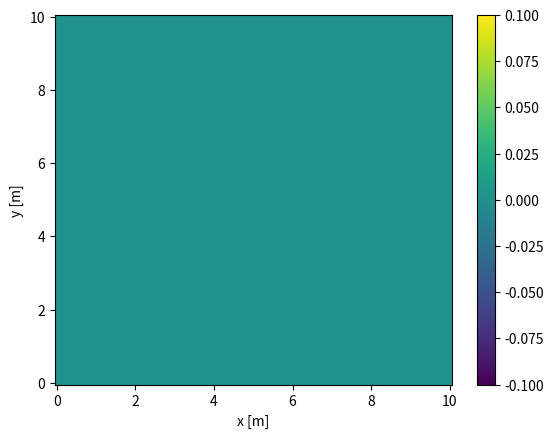

This figure's Python source:
import time
import numpy as np
import matplotlib.pyplot as plt
import pandas as pd
import scipy as sp
from scipy import interpolate
from scipy import stats
from scipy.optimize import curve_fit

#quelques fonctions pour tester/vérifier des petites affaires
def has_imaginary_part(arr):
    return np.imag(arr) != 0

def plot_array_bool(arr):
    plt.imshow(arr, cmap='gray', origin='upper')
    plt.xlabel('x')
    plt.ylabel('y')
    plt.xticks(range(arr.shape[1]))
    plt.yticks(range(arr.shape[0]))
    plt.show()


# Fonction pour créer les coefficients complexes pour les PML. 
def PML_S(Nx, Ny, layers, w):
    Sx = np.ones((Ny,Nx), dtype=complex)
    Sy = np.ones((Ny,Nx), dtype=complex)
    sigma_x = np.zeros((Ny,Nx), dtype=np.double)
    sigma_y = np.zeros((Ny,Nx), dtype=np.double)

    # initialisation pour les coefficient alpha et alpha*
    sigma_max = 5
    m = 4

    for i in np.arange(0, Ny,1):
        for j in np.arange(0, Nx,1):
            # Pour Sx
            if j>=0 and j<=(layers-1):
                sigma = sigma_max*(((layers)-j)/layers)**m
                sigma_x[i,j] = sigma
                Sx[i,j] = complex(1, (sigma/w))
            elif j<=(Nx-1) and j>=(Nx-layers):
                sigma = sigma_max*((layers-(Nx-j-1))/layers)**m
                sigma_x[i,j] = sigma
                Sx[i,j] = complex(1, (sigma/w))

            if i>=0 and i<=(layers-1):
                sigma = sigma_max*(((layers)-(i))/layers)**m
                sigma_y[i,j] = sigma
                Sy[i,j] = complex(1, (sigma/w))
            elif i<=(Nx-1) and i>=(Nx-layers):
                sigma = sigma_max*((layers-(Nx-i-1))/layers)**m
                sigma_y[i,j] = sigma
                Sy[i,j] = complex(1, (sigma/w))
    
    return(Sx,Sy,sigma_x,sigma_y)
# Fonction pour assembler les blocs de sparses matrices en un gros bloc
def blocks_to_full_matrix(block_matrice_list):
    if len(block_matrice_list) != 16:
        print('Il manque des blocs de matrices')
    else: 
        eq1 = sp.sparse.hstack((block_matrice_list[0],block_matrice_list[1],block_matrice_list[2],block_matrice_list[3]))
        eq2 = sp.sparse.hstack((block_matrice_list[4],block_matrice_list[5],block_matrice_list[6],block_matrice_list[7]))
        eq3 = sp.sparse.hstack((block_matrice_list[8],block_matrice_list[9],block_matrice_list[10],block_matrice_list[11]))
        eq4 = sp.sparse.hstack((block_matrice_list[12],block_matrice_list[13],block_matrice_list[14],block_matrice_list[15]))

        M = sp.sparse.vstack((eq1,eq2,eq3,eq4))
        return(M)



# Initialisation de variable
kappa = 4.2194*10**-10
rho = 1025

# Dimensions de la région de l'océan
Lx=10; #[m]
Ly=10;  #[m]

# Pas initial et facteur de modification
d_initial = 0.1
#fact_ar = np.array([1, 0.5, 0.25, 0.125, 0.0625], dtype=np.double)
fact_ar = np.array([1], dtype=np.double)


# Initialisation d'array pour évaluer la performance
d_ar=np.zeros(fact_ar.size,dtype=np.double) # Array pour le pas de discrétisation
tini_ar=np.zeros(fact_ar.size,dtype=np.double)
tinv_ar=np.zeros(fact_ar.size,dtype=np.double)
mem_ar=np.zeros(fact_ar.size,dtype=np.double)
Tm_ar=np.zeros(fact_ar.size,dtype=np.double)
Err_ar=np.zeros(fact_ar.size-1,dtype=np.double)
d_Err_ar=np.zeros(fact_ar.size-1,dtype=np.double)





ci = -1
for fact in fact_ar:

    # Pas de discrétisation en [m]
    d=d_initial*fact
    d_ar[ci]=d #Array pour le pas de discrétisation

    # Noeuds en x et y
    Nx=int(np.rint(Lx/d+1)); # Nombre de nœuds le long de X
    Ny=int(np.rint(Ly/d+1)); # Nombre de nœuds le long de Y

    # Initialisation de la source ponctuelle
    S=np.zeros((Ny,Nx),dtype=np.double)
    for i in np.arange(1,Ny+1,1):
        y=(i-1)*d
        for j in np.arange(1,Nx+1,1):
            x=(j-1)*d
            # Source mise au milieu du domaine (pour l'instant)
            if i==(Ny/2) and j==(Nx/2):
                S[i-1, j-1] = 1000
    
    # Initialisation de la fréquence
    w = 100000000

    # Matrice des coefficients complexes S
    Sx, Sy, sigma_x, sigma_y = PML_S(Nx, Ny, 10, w)

    # Initialisation d'une liste qui va contenir les matrices de coefficients
    matrice_coefficients_list = []
    # Initialisation des matrices de coefficients pour chacun des inconnus pour la 1ère équation
    M_px_1 = sp.sparse.lil_matrix((Nx*Ny,Nx*Ny),dtype=complex)
    M_py_1 = sp.sparse.lil_matrix((Nx*Ny,Nx*Ny),dtype=complex)
    M_ux_1 = sp.sparse.lil_matrix((Nx*Ny,Nx*Ny),dtype=complex)
    M_uy_1 = sp.sparse.lil_matrix((Nx*Ny,Nx*Ny),dtype=complex) # Matrice sparse "vide"
    b_1=np.zeros((Nx*Ny,1),dtype=np.double)

    M_px_2 = sp.sparse.lil_matrix((Nx*Ny,Nx*Ny),dtype=complex)
    M_py_2 = sp.sparse.lil_matrix((Nx*Ny,Nx*Ny),dtype=complex)
    M_ux_2 = sp.sparse.lil_matrix((Nx*Ny,Nx*Ny),dtype=complex) # Matrice sparse "vide"
    M_uy_2 = sp.sparse.lil_matrix((Nx*Ny,Nx*Ny),dtype=complex)
    b_2=np.zeros((Nx*Ny,1),dtype=np.double)

    M_px_3 = sp.sparse.lil_matrix((Nx*Ny,Nx*Ny),dtype=complex)
    M_py_3 = sp.sparse.lil_matrix((Nx*Ny,Nx*Ny),dtype=complex) # Matrice sparse "vide"
    M_ux_3 = sp.sparse.lil_matrix((Nx*Ny,Nx*Ny),dtype=complex)
    M_uy_3 = sp.sparse.lil_matrix((Nx*Ny,Nx*Ny),dtype=complex) # Matrice sparse "vide"
    b_3=np.zeros((Nx*Ny,1),dtype=np.double)

    M_px_4 = sp.sparse.lil_matrix((Nx*Ny,Nx*Ny),dtype=complex) # Matrice sparse "vide"
    M_py_4 = sp.sparse.lil_matrix((Nx*Ny,Nx*Ny),dtype=complex)
    M_ux_4 = sp.sparse.lil_matrix((Nx*Ny,Nx*Ny),dtype=complex) # Matrice sparse "vide"
    M_uy_4 = sp.sparse.lil_matrix((Nx*Ny,Nx*Ny),dtype=complex)
    b_4=np.zeros((Nx*Ny,1),dtype=np.double)

    px_py_ux_uy=np.zeros((4*Nx*Ny,1),dtype=np.double)


    for i in np.arange(1,Ny+1,1):
        y=(i-1)*d
        for j in np.arange(1,Nx+1,1):
            x=(j-1)*d
            # remplir la ligne pl de la matrice M
            pl=(i-1)*Nx+j

            # Équation 1
            # Noeud exclusivement dans le domaine de simulation (pas les frontières) - px_1
            if ((i>1) and (i<Ny) and (j>1) and (j<Nx)):
                pc=pl
                pc=(i-1)*Nx+j-1;M_px_1[pl-1,pc-1]=-1/(2*d*Sx[i-1, j-1]); # contribution de noeud (i,j-1)
                pc=(i-1)*Nx+j+1;M_px_1[pl-1,pc-1]=1/(2*d*Sx[i-1, j-1]); # contribution de noeud (i,j+1)
                b_1[pl-1]=S[i-1,j-1]
            else: 
                pc=pl
                M_px_1[pl-1,pc-1]=1
                b_1[pl-1]=0
            # Noeud exclusivement dans le domaine de simulation (pas les frontières) - py_1
            if ((i>1) and (i<Ny) and (j>1) and (j<Nx)):
                pc=pl
                pc=(i-1)*Nx+j-1;M_py_1[pl-1,pc-1]=-1/(2*d*Sx[i-1, j-1]); # contribution de noeud (i,j-1)
                pc=(i-1)*Nx+j+1;M_py_1[pl-1,pc-1]=1/(2*d*Sx[i-1, j-1]); # contribution de noeud (i,j+1)
                b_1[pl-1]=S[i-1,j-1]
            else: 
                pc=pl
                M_py_1[pl-1,pc-1]=1
                b_1[pl-1]=0
            # Noeud exclusivement dans le domaine de simulation (pas les frontières) - ux_1
            if ((i>1) and (i<Ny) and (j>1) and (j<Nx)):
                pc=pl
                M_ux_1[pl-1,pc-1]=complex(sigma_x[i-1,j-1]*rho,w*rho); # contribution de noeud (i,j)
                b_1[pl-1]=S[i-1,j-1]
            else: 
                pc=pl
                M_ux_1[pl-1,pc-1]=1
                b_1[pl-1]=0

            # Équation 2
            # Noeud exclusivement dans le domaine de simulation (pas les frontières) - px_2
            if ((i>1) and (i<Ny) and (j>1) and (j<Nx)):
                pc=pl
                pc=(i-2)*Nx+j;M_px_2[pl-1,pc-1]=-1/(2*d*Sy[i-1, j-1]); # contribution de noeud (i-1,j)
                pc=(i)*Nx+j;M_px_2[pl-1,pc-1]=1/(2*d*Sy[i-1, j-1]); # contribution de noeud (i+1,j)
                b_2[pl-1]=S[i-1,j-1]
            else: 
                pc=pl
                M_px_2[pl-1,pc-1]=1
                b_2[pl-1]=0
            # Noeud exclusivement dans le domaine de simulation (pas les frontières) - py_2
            if ((i>1) and (i<Ny) and (j>1) and (j<Nx)):
                pc=pl
                pc=(i-2)*Nx+j;M_py_2[pl-1,pc-1]=-1/(2*d*Sy[i-1, j-1]); # contribution de noeud (i-1,j)
                pc=(i)*Nx+j;M_py_2[pl-1,pc-1]=1/(2*d*Sy[i-1, j-1]); # contribution de noeud (i+1,j)
                b_2[pl-1]=S[i-1,j-1]
            else: 
                pc=pl
                M_py_2[pl-1,pc-1]=1
                b_2[pl-1]=0
            # Noeud exclusivement dans le domaine de simulation (pas les frontières) - uy_2
            if ((i>1) and (i<Ny) and (j>1) and (j<Nx)):
                pc=pl
                M_uy_2[pl-1,pc-1]=complex(sigma_y[i-1,j-1]*rho,w*rho); # contribution de noeud (i,j)
                b_2[pl-1]=S[i-1,j-1]
            else: 
                pc=pl
                M_uy_2[pl-1,pc-1]=1
                b_2[pl-1]=0

            # Équation 3
            # Noeud exclusivement dans le domaine de simulation (pas les frontières) - ux_3
            if ((i>1) and (i<Ny) and (j>1) and (j<Nx)):
                pc=pl
                pc=(i-1)*Nx+j-1;M_ux_3[pl-1,pc-1]=-1/(2*d*Sx[i-1, j-1]); # contribution de noeud (i,j-1)
                pc=(i-1)*Nx+j+1;M_ux_3[pl-1,pc-1]=1/(2*d*Sx[i-1, j-1]); # contribution de noeud (i,j+1)
                b_3[pl-1]=0 #PT 0? 
            else: 
                pc=pl
                M_ux_3[pl-1,pc-1]=1
                b_3[pl-1]=0
            # Noeud exclusivement dans le domaine de simulation (pas les frontières) - px_3
            if ((i>1) and (i<Ny) and (j>1) and (j<Nx)):
                pc=pl
                M_px_3[pl-1,pc-1]=complex(sigma_x[i-1,j-1]*kappa,w*kappa); # contribution de noeud (i,j)
                b_3[pl-1]=0
            else: 
                pc=pl
                M_px_3[pl-1,pc-1]=1
                b_3[pl-1]=0


            # Équation 4
            # Noeud exclusivement dans le domaine de simulation (pas les frontières) - uy_4
            if ((i>1) and (i<Ny) and (j>1) and (j<Nx)):
                pc=pl
                pc=(i-2)*Nx+j;M_uy_4[pl-1,pc-1]=-1/(2*d*Sy[i-1, j-1]); # contribution de noeud (i-1,j)
                pc=(i)*Nx+j;M_uy_4[pl-1,pc-1]=1/(2*d*Sy[i-1, j-1]); # contribution de noeud (i+1,j)
                b_4[pl-1]=0
            else: 
                pc=pl
                M_uy_4[pl-1,pc-1]=1
                b_4[pl-1]=0
            # Noeud exclusivement dans le domaine de simulation (pas les frontières) - py_4
            if ((i>1) and (i<Ny) and (j>1) and (j<Nx)):
                pc=pl
                M_py_4[pl-1,pc-1]=complex(sigma_y[i-1,j-1]*kappa,w*kappa); # contribution de noeud (i,j)
                b_4[pl-1]=0
            else: 
                pc=pl
                M_py_4[pl-1,pc-1]=1
                b_4[pl-1]=0


    matrice_coefficients_list.extend((M_px_1, M_py_1, M_ux_1, M_uy_1, 
                                      M_px_2, M_py_2, M_ux_2, M_uy_2, 
                                      M_px_3, M_py_3, M_ux_3, M_uy_3,
                                      M_px_4, M_py_4, M_ux_4, M_uy_4))
    M=blocks_to_full_matrix(matrice_coefficients_list)

    b = np.vstack((b_1, b_2, b_3, b_4))

    M=sp.sparse.lil_matrix.tocsc(M) 
    px_py_ux_uy=sp.sparse.linalg.spsolve(M,b)

    P=px_py_ux_uy[0:Nx*Ny] + px_py_ux_uy[Nx*Ny:2*Nx*Ny]
    Tr=np.reshape(P,(Ny,Nx),order='C')

plt.figure(1)
plt.pcolor(np.arange(0,Nx,1)*d,np.arange(0,Ny,1)*d,Tr.real);
plt.colorbar(mappable=None, cax=None, ax=None);
plt.xlabel('x [m]')    
plt.ylabel('y [m]')
plt.show()


    

    

    







